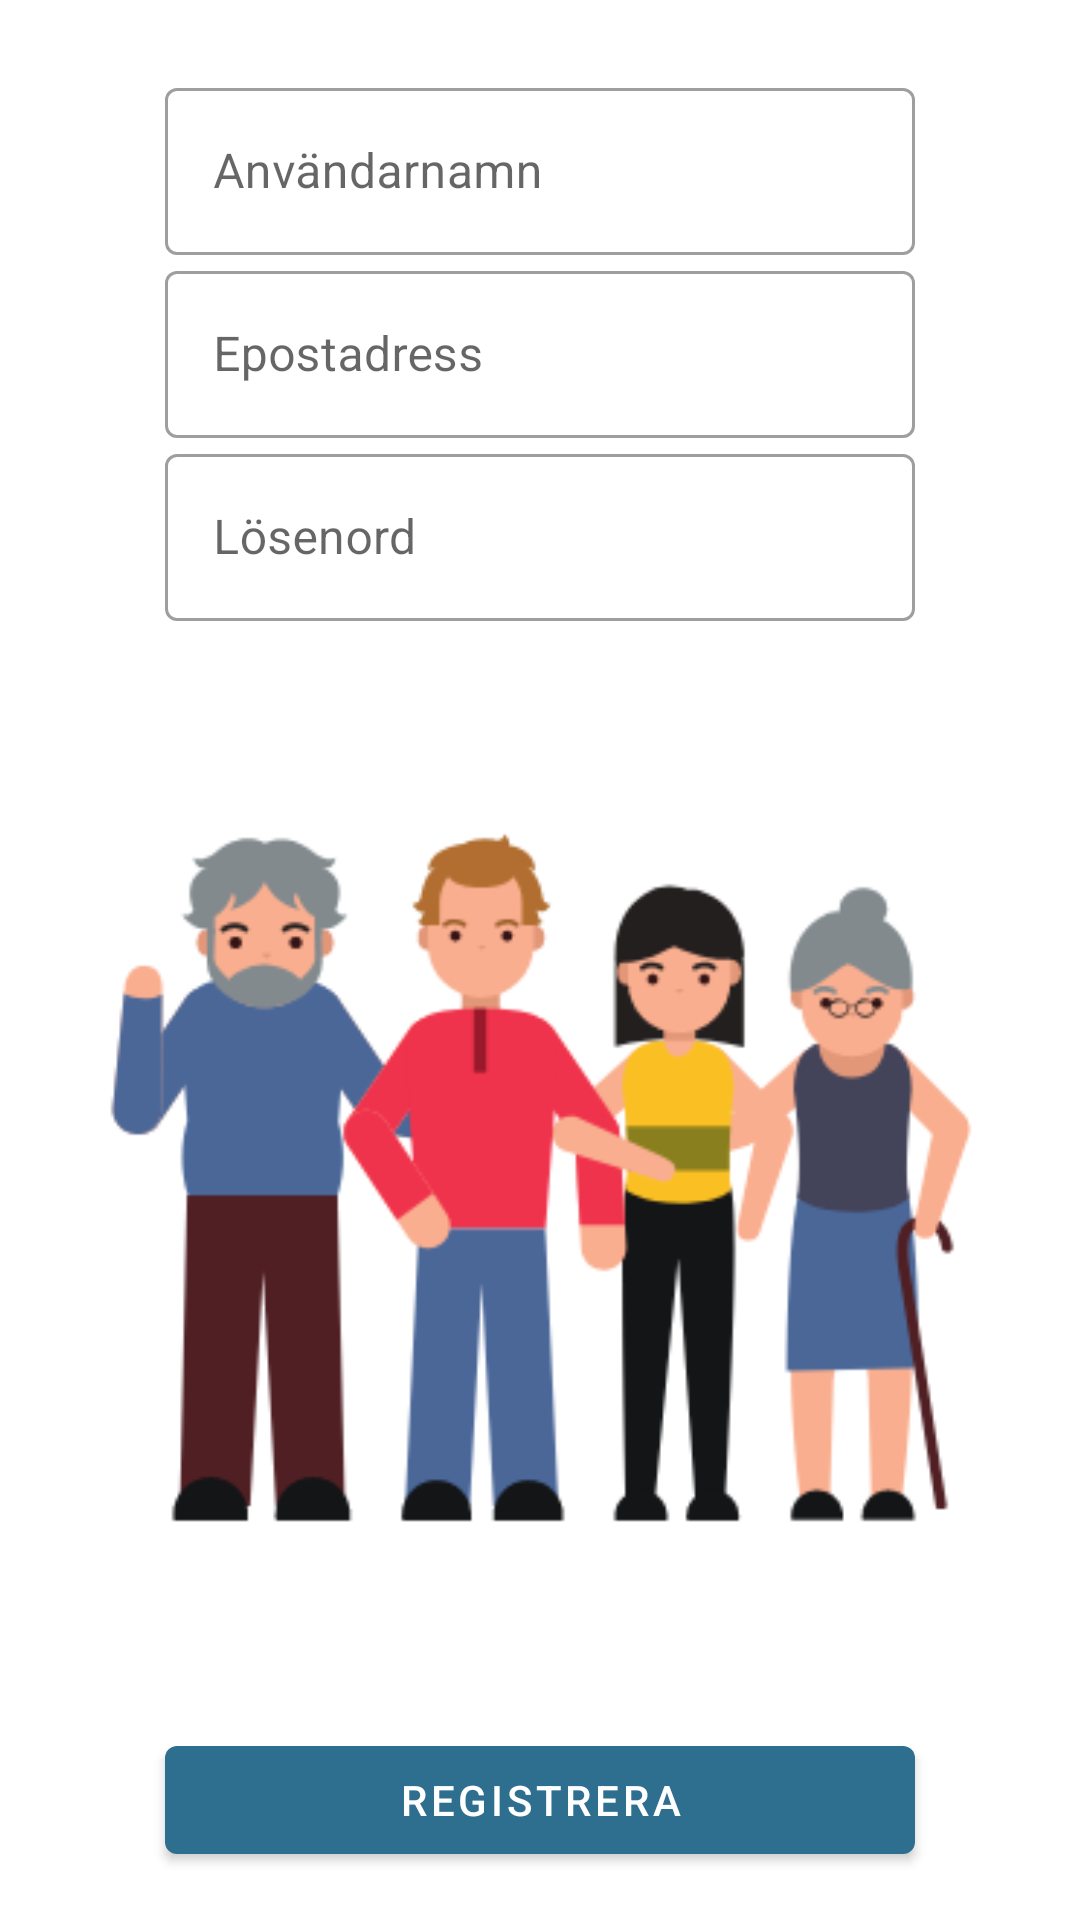

Layout XML and referenced resources for this Android screen:
<!-- AndroidManifest.xml: application theme AppTheme -->
<!-- res/layout/activity_register.xml -->
<?xml version="1.0" encoding="utf-8"?>
<androidx.constraintlayout.widget.ConstraintLayout xmlns:android="http://schemas.android.com/apk/res/android"
    xmlns:app="http://schemas.android.com/apk/res-auto"
    xmlns:tools="http://schemas.android.com/tools"
    android:layout_width="match_parent"
    android:layout_height="match_parent"
    tools:context=".RegisterActivity">

    <ImageView
        android:id="@+id/imageView4"
        android:layout_width="484dp"
        android:layout_height="592dp"
        app:layout_constraintBottom_toTopOf="@+id/btn_register"
        app:layout_constraintEnd_toEndOf="parent"
        app:layout_constraintStart_toStartOf="parent"
        app:layout_constraintTop_toBottomOf="@+id/textInputLayout"
        app:srcCompat="@drawable/tillsammans" />

    <com.google.android.material.textfield.TextInputLayout
        android:id="@+id/textInputLayout7"
        style="@style/Widget.MaterialComponents.TextInputLayout.OutlinedBox"
        android:layout_width="match_parent"
        android:layout_height="wrap_content"
        android:layout_marginStart="55dp"
        android:layout_marginTop="24dp"
        android:layout_marginEnd="55dp"
        app:layout_constraintEnd_toEndOf="parent"
        app:layout_constraintHorizontal_bias="1.0"
        app:layout_constraintStart_toStartOf="parent"
        app:layout_constraintTop_toTopOf="parent">
        <com.google.android.material.textfield.TextInputEditText
            android:id="@+id/userName"
            android:layout_width="match_parent"
            android:layout_height="wrap_content"
            android:hint="Användarnamn" />
    </com.google.android.material.textfield.TextInputLayout>

    <com.google.android.material.textfield.TextInputLayout
        android:id="@+id/textInputLayout"
        style="@style/Widget.MaterialComponents.TextInputLayout.OutlinedBox"
        android:layout_width="match_parent"
        android:layout_height="wrap_content"
        android:layout_marginStart="55dp"
        android:layout_marginEnd="55dp"
        app:layout_constraintEnd_toEndOf="parent"
        app:layout_constraintHorizontal_bias="1.0"
        app:layout_constraintStart_toStartOf="parent"
        app:layout_constraintTop_toBottomOf="@+id/textInputLayout2">
        <com.google.android.material.textfield.TextInputEditText
            android:id="@+id/userPassword"
            android:layout_width="match_parent"
            android:layout_height="wrap_content"
            android:hint="Lösenord"
            android:inputType="textPassword" />
    </com.google.android.material.textfield.TextInputLayout>

    <com.google.android.material.textfield.TextInputLayout
        android:id="@+id/textInputLayout2"
        style="@style/Widget.MaterialComponents.TextInputLayout.OutlinedBox"
        android:layout_width="match_parent"
        android:layout_height="wrap_content"
        android:layout_marginStart="55dp"
        android:layout_marginEnd="55dp"
        app:layout_constraintEnd_toEndOf="parent"
        app:layout_constraintHorizontal_bias="1.0"
        app:layout_constraintStart_toStartOf="parent"
        app:layout_constraintTop_toBottomOf="@+id/textInputLayout7">
        <com.google.android.material.textfield.TextInputEditText
            android:id="@+id/userEmail"
            android:layout_width="match_parent"
            android:layout_height="wrap_content"
            android:hint="Epostadress"
            android:inputType="textEmailAddress" />
    </com.google.android.material.textfield.TextInputLayout>

    <com.google.android.material.button.MaterialButton
        android:id="@+id/btn_register"
        android:layout_width="0dp"
        android:layout_height="wrap_content"
        android:layout_marginStart="55dp"
        android:layout_marginEnd="55dp"
        android:layout_marginBottom="16dp"
        android:text="Registrera"
        app:layout_constraintBottom_toBottomOf="parent"
        app:layout_constraintEnd_toEndOf="parent"
        app:layout_constraintStart_toStartOf="parent" />
</androidx.constraintlayout.widget.ConstraintLayout>
<!-- resources referenced by this layout -->
<resources>
  <!-- drawable tillsammans: png bitmap (drawable-v24, 29016 bytes) -->
  <style name="AppTheme" parent="Theme.MaterialComponents.Light.DarkActionBar">
          
          <item name="colorPrimary">@color/colorPrimary</item>
          <item name="colorPrimaryDark">@color/colorPrimaryDark</item>
          <item name="colorAccent">@color/colorAccent</item>
      </style>
  <color name="colorPrimary">#2E6E8F</color>
  <color name="colorPrimaryDark">#273B45</color>
  <color name="colorAccent">#E0DC65</color>
</resources>
